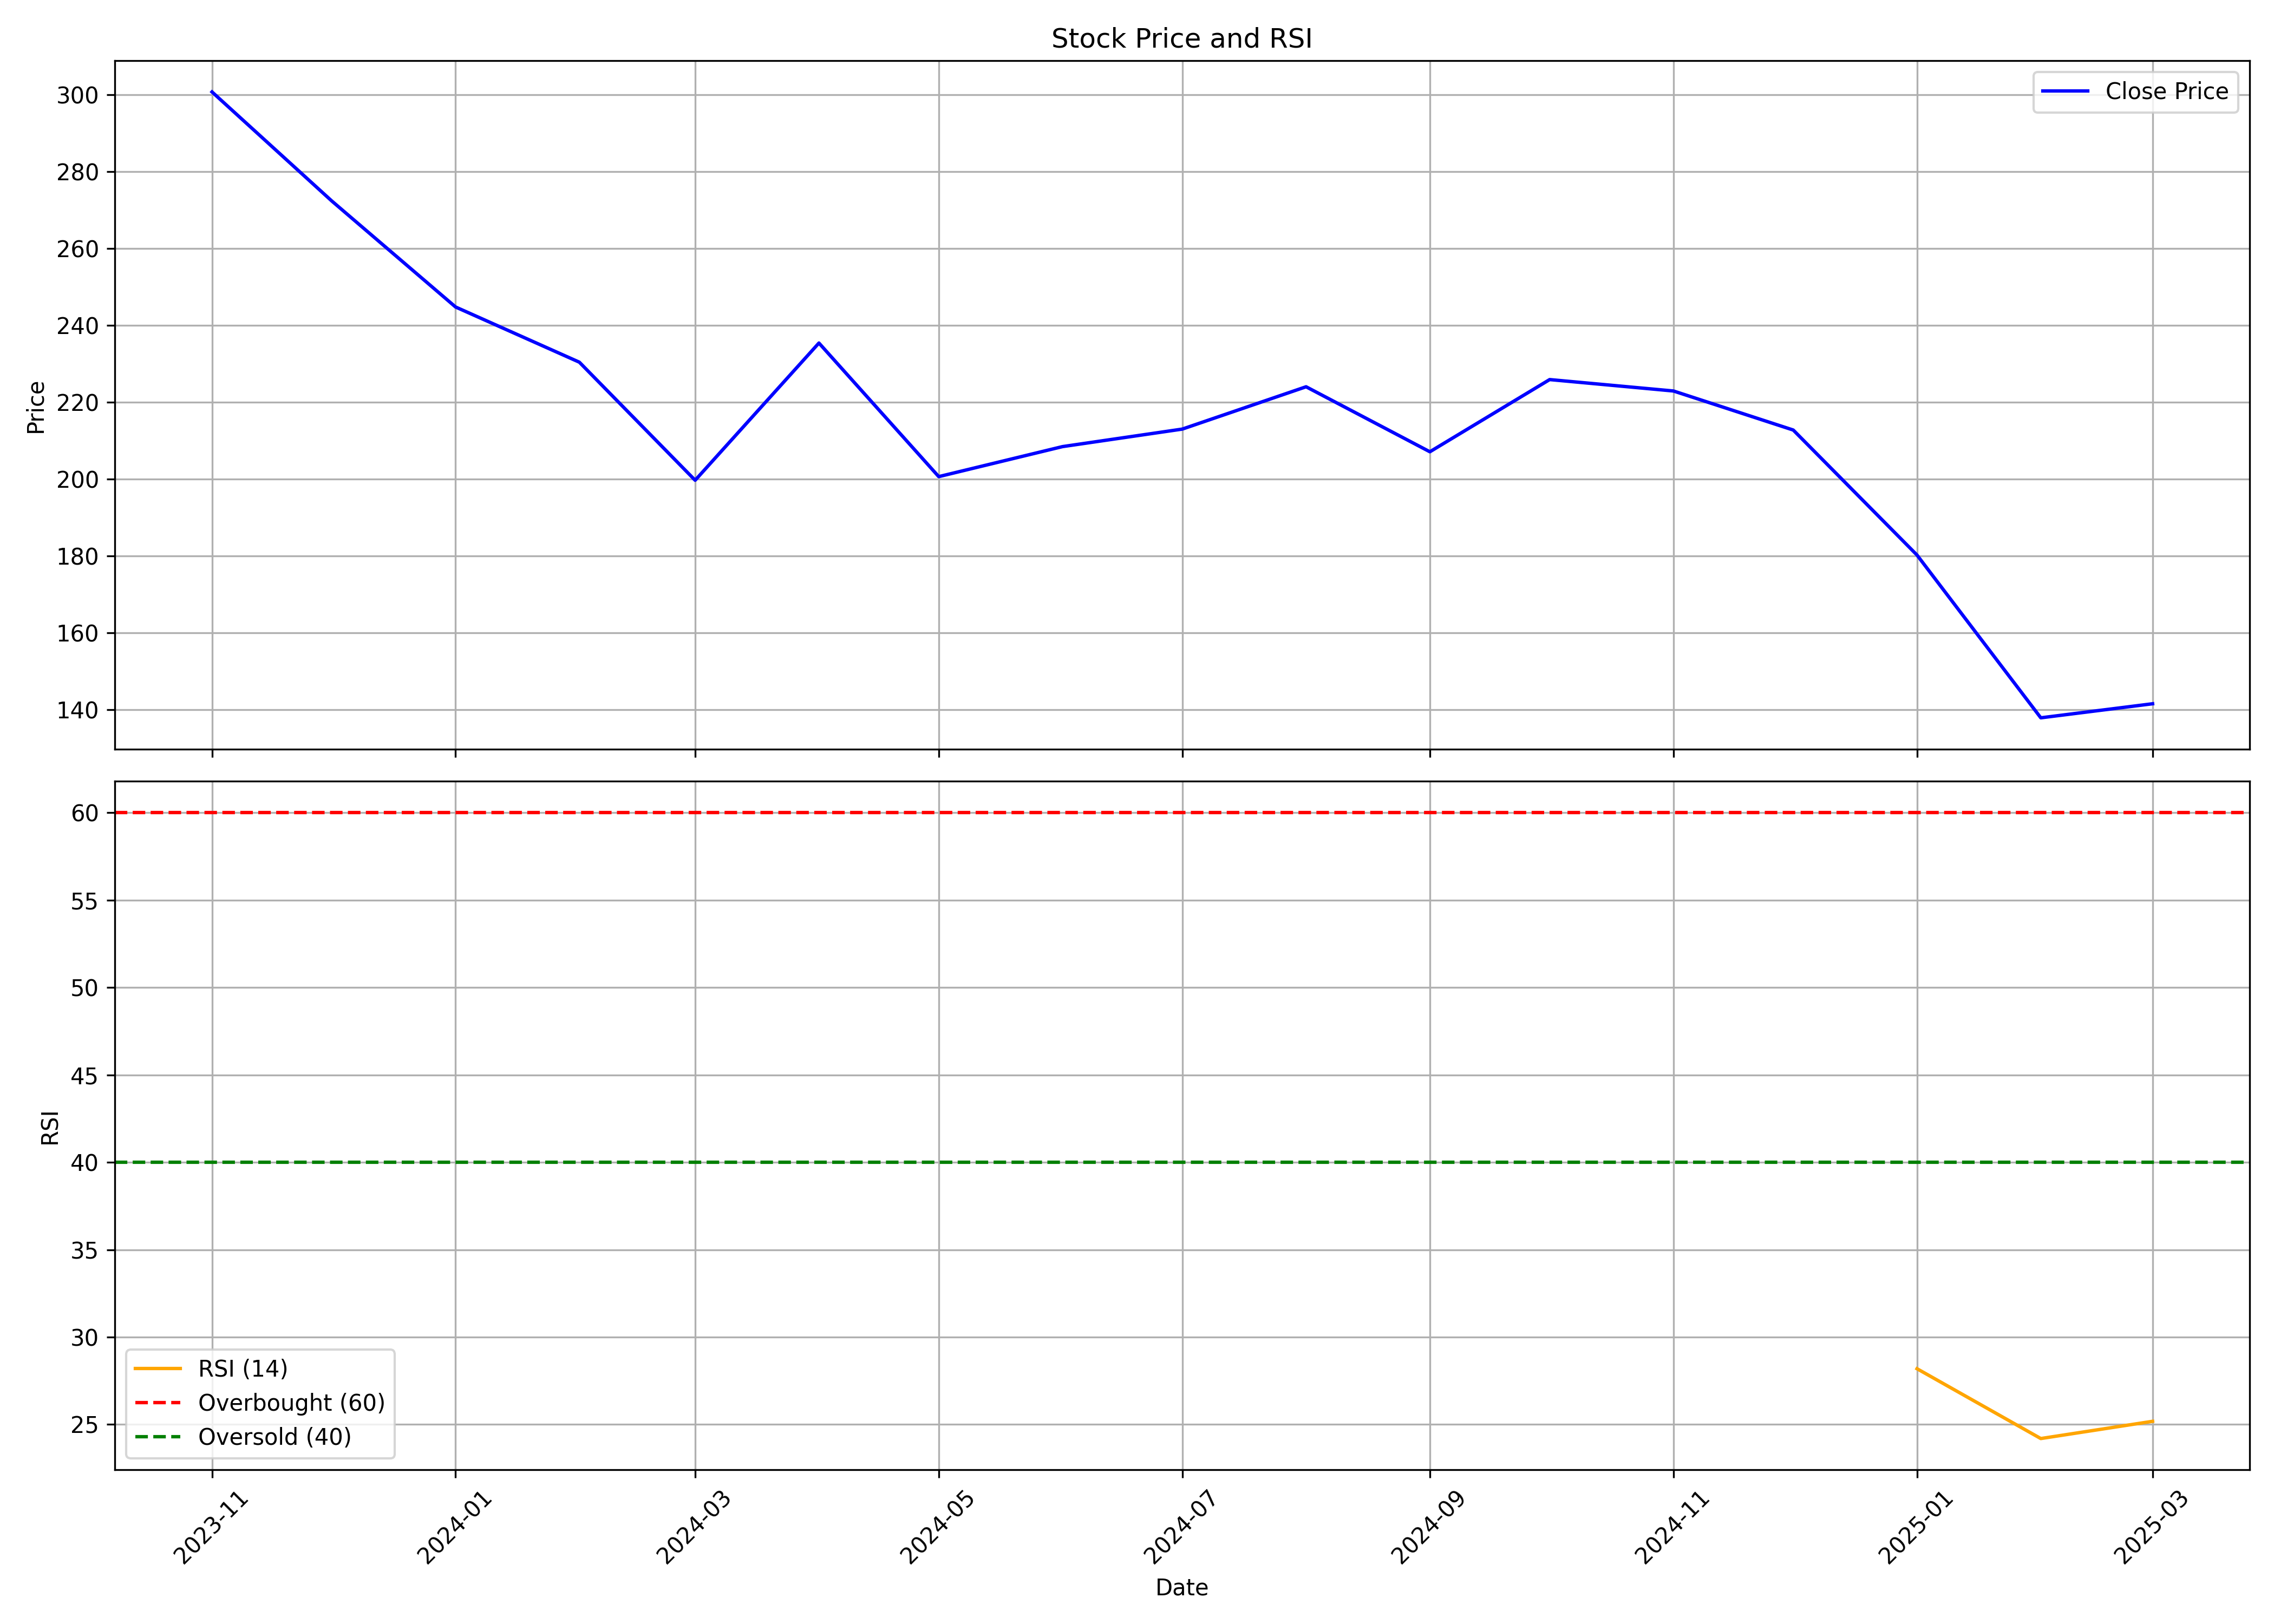

The table this chart was drawn from, first rows:
, date, symbol, open, high, low, close, volume, rsi
0, 2023-11-01, GANDHAR, 297.3, 343.3, 294.6, 300.7, 38028100, 
1, 2023-12-01, GANDHAR, 304.3, 319.1, 268.8, 272.3, 70099229, 
2, 2024-01-01, GANDHAR, 275.3, 281.2, 244.1, 244.7, 15981050, 
3, 2024-02-01, GANDHAR, 246.4, 273.2, 227.2, 230.4, 18158187, 
4, 2024-03-01, GANDHAR, 234.5, 239.4, 196, 199.6, 9954338, 
5, 2024-04-01, GANDHAR, 203.5, 238.5, 200.7, 235.4, 9445396, 
6, 2024-05-01, GANDHAR, 235.4, 238, 199.1, 200.6, 9446629, 
7, 2024-06-01, GANDHAR, 206.9, 220.8, 182, 208.4, 7433381, 
8, 2024-07-01, GANDHAR, 207.5, 226.2, 197.5, 213, 8193281, 
9, 2024-08-01, GANDHAR, 213, 232.4, 200.6, 224, 17960800, 
10, 2024-09-01, GANDHAR, 228.0, 230.8, 204.0, 207.1, 7086246, 
11, 2024-10-01, GANDHAR, 208.4, 253.2, 204.2, 225.9, 27010280, 
12, 2024-11-01, GANDHAR, 229.3, 229.3, 202.7, 222.9, 8650017, 
13, 2024-12-01, GANDHAR, 222.5, 244.4, 211.1, 212.7, 9630039, 
14, 2025-01-01, GANDHAR, 212.7, 223, 166.2, 180.2, 3809829, 28.19
15, 2025-02-01, GANDHAR, 180.9, 182.9, 135.9, 137.8, 4372587, 24.2
16, 2025-03-01, GANDHAR, 138.1, 154.0, 128.5, 141.5, 7923192, 25.18
